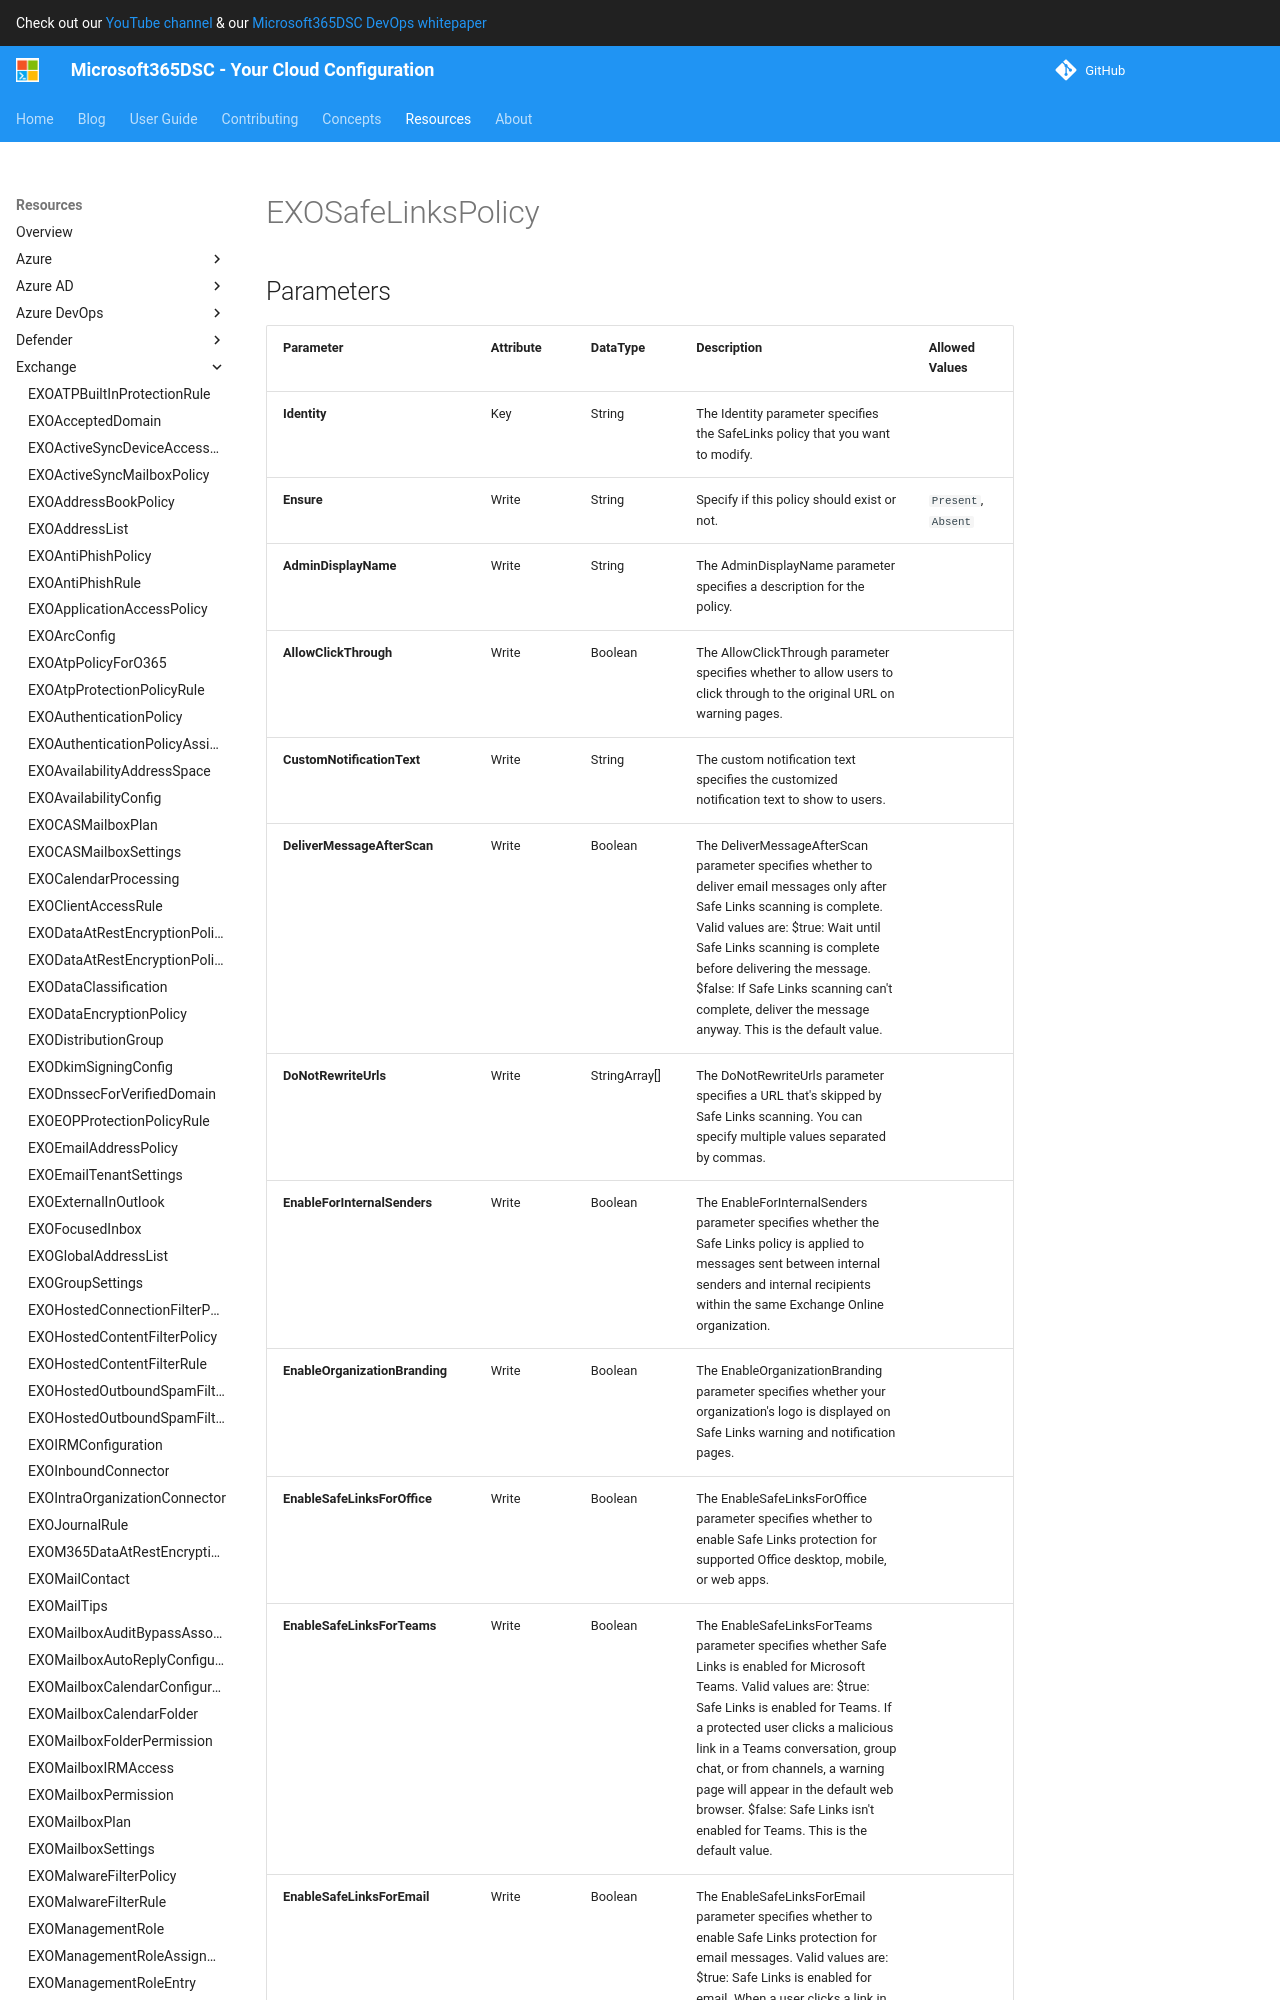

repository: microsoft/Microsoft365DSC · page: resources/exchange/EXOSafeLinksPolicy/index.html · generator: mkdocs

# EXOSafeLinksPolicy

## Parameters

| Parameter | Attribute | DataType | Description | Allowed Values |
| --- | --- | --- | --- | --- |
| **Identity** | Key | String | The Identity parameter specifies the SafeLinks policy that you want to modify. | |
| **Ensure** | Write | String | Specify if this policy should exist or not. | `Present`, `Absent` |
| **AdminDisplayName** | Write | String | The AdminDisplayName parameter specifies a description for the policy. | |
| **AllowClickThrough** | Write | Boolean | The AllowClickThrough parameter specifies whether to allow users to click through to the original URL on warning pages. | |
| **CustomNotificationText** | Write | String | The custom notification text specifies the customized notification text to show to users. | |
| **DeliverMessageAfterScan** | Write | Boolean | The DeliverMessageAfterScan parameter specifies whether to deliver email messages only after Safe Links scanning is complete. Valid values are: $true: Wait until Safe Links scanning is complete before delivering the message. $false: If Safe Links scanning can't complete, deliver the message anyway. This is the default value. | |
| **DoNotRewriteUrls** | Write | StringArray[] | The DoNotRewriteUrls parameter specifies a URL that's skipped by Safe Links scanning. You can specify multiple values separated by commas. | |
| **EnableForInternalSenders** | Write | Boolean | The EnableForInternalSenders parameter specifies whether the Safe Links policy is applied to messages sent between internal senders and internal recipients within the same Exchange Online organization. | |
| **EnableOrganizationBranding** | Write | Boolean | The EnableOrganizationBranding parameter specifies whether your organization's logo is displayed on Safe Links warning and notification pages. | |
| **EnableSafeLinksForOffice** | Write | Boolean | The EnableSafeLinksForOffice parameter specifies whether to enable Safe Links protection for supported Office desktop, mobile, or web apps. | |
| **EnableSafeLinksForTeams** | Write | Boolean | The EnableSafeLinksForTeams parameter specifies whether Safe Links is enabled for Microsoft Teams. Valid values are: $true: Safe Links is enabled for Teams. If a protected user clicks a malicious link in a Teams conversation, group chat, or from channels, a warning page will appear in the default web browser. $false: Safe Links isn't enabled for Teams. This is the default value. | |
| **EnableSafeLinksForEmail** | Write | Boolean | The EnableSafeLinksForEmail parameter specifies whether to enable Safe Links protection for email messages. Valid values are: $true: Safe Links is enabled for email. When a user clicks a link in an email
